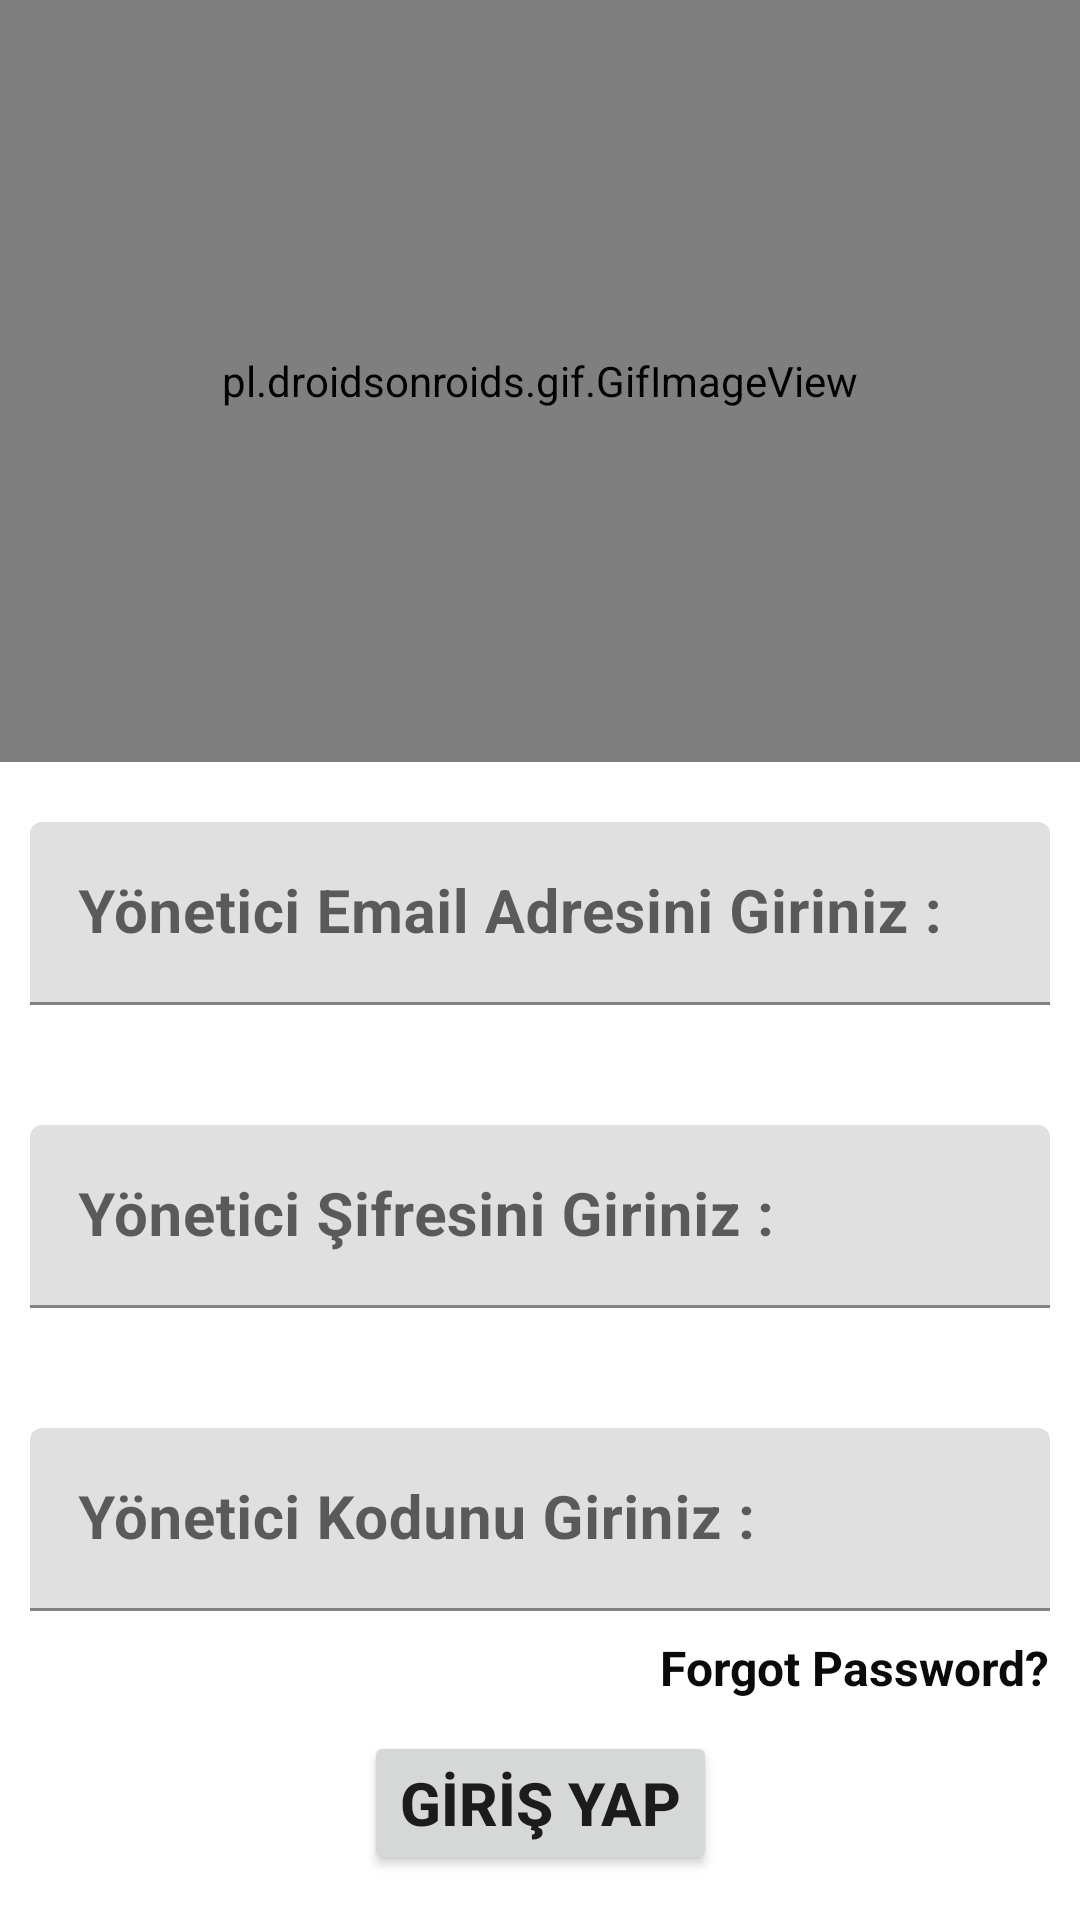

Android layout source for this screen:
<!-- AndroidManifest.xml: application theme Theme.BankProject -->
<!-- res/layout/fragment_yonetici_giris.xml -->
<?xml version="1.0" encoding="utf-8"?>
<androidx.constraintlayout.widget.ConstraintLayout xmlns:android="http://schemas.android.com/apk/res/android"
    xmlns:app="http://schemas.android.com/apk/res-auto"
    xmlns:tools="http://schemas.android.com/tools"
    android:layout_width="match_parent"
    android:layout_height="match_parent"
    tools:context=".YoneticiGirisFragment">

    <TextView
        android:id="@+id/forgotPasswordYonetici"
        android:layout_width="wrap_content"
        android:layout_height="wrap_content"
        android:layout_marginTop="8dp"
        android:layout_marginEnd="10dp"
        android:text="Forgot Password?"
        android:textColor="#0B0A0A"
        android:textSize="16sp"
        android:textStyle="bold"
        app:layout_constraintEnd_toEndOf="parent"
        app:layout_constraintTop_toBottomOf="@+id/textInputLayout13" />

    <pl.droidsonroids.gif.GifImageView
        android:id="@+id/gifImageView2"
        android:layout_width="0dp"
        android:layout_height="0dp"
        android:layout_marginBottom="20dp"
        android:scaleType="centerCrop"
        android:src="@drawable/welcome2"
        app:layout_constraintBottom_toTopOf="@+id/textInputLayout11"
        app:layout_constraintEnd_toEndOf="parent"
        app:layout_constraintHorizontal_bias="0.5"
        app:layout_constraintStart_toStartOf="parent"
        app:layout_constraintTop_toTopOf="parent" />

    <com.google.android.material.textfield.TextInputLayout
        android:id="@+id/textInputLayout11"
        android:layout_width="0dp"
        android:layout_height="wrap_content"
        android:layout_marginStart="10dp"
        android:layout_marginEnd="10dp"
        android:layout_marginBottom="40dp"
        app:layout_constraintBottom_toTopOf="@+id/textInputLayout12"
        app:layout_constraintEnd_toEndOf="parent"
        app:layout_constraintStart_toStartOf="parent">

        <com.google.android.material.textfield.TextInputEditText
            android:id="@+id/yoneticiEmailGiris"
            android:layout_width="match_parent"
            android:layout_height="wrap_content"
            android:hint="Yönetici Email Adresini Giriniz :"
            android:textColor="#0B0B0B"
            android:textSize="20sp"
            android:textStyle="bold" />
    </com.google.android.material.textfield.TextInputLayout>

    <com.google.android.material.textfield.TextInputLayout
        android:id="@+id/textInputLayout12"
        android:layout_width="0dp"
        android:layout_height="wrap_content"
        android:layout_marginStart="10dp"
        android:layout_marginEnd="10dp"
        android:layout_marginBottom="40dp"
        app:layout_constraintBottom_toTopOf="@+id/textInputLayout13"
        app:layout_constraintEnd_toEndOf="parent"
        app:layout_constraintStart_toStartOf="parent">

        <com.google.android.material.textfield.TextInputEditText
            android:id="@+id/yoneticiGirisPassword"
            android:layout_width="match_parent"
            android:layout_height="wrap_content"
            android:hint="Yönetici Şifresini Giriniz :"
            android:textSize="20sp"
            android:textStyle="bold" />
    </com.google.android.material.textfield.TextInputLayout>

    <com.google.android.material.textfield.TextInputLayout
        android:id="@+id/textInputLayout13"
        android:layout_width="0dp"
        android:layout_height="wrap_content"
        android:layout_marginStart="10dp"
        android:layout_marginEnd="10dp"
        android:layout_marginBottom="40dp"
        app:layout_constraintBottom_toTopOf="@+id/buttonYoneticiGiris"
        app:layout_constraintEnd_toEndOf="parent"
        app:layout_constraintStart_toStartOf="parent">

        <com.google.android.material.textfield.TextInputEditText
            android:id="@+id/yoneticiKodText"
            android:layout_width="match_parent"
            android:layout_height="wrap_content"
            android:hint="Yönetici Kodunu Giriniz :"
            android:textSize="20sp"
            android:textStyle="bold" />
    </com.google.android.material.textfield.TextInputLayout>

    <Button
        android:id="@+id/buttonYoneticiGiris"
        android:layout_width="wrap_content"
        android:layout_height="wrap_content"
        android:layout_marginBottom="15dp"
        android:text="GİRİŞ YAP"
        android:textSize="20sp"
        android:textStyle="bold"
        app:layout_constraintBottom_toBottomOf="parent"
        app:layout_constraintEnd_toEndOf="parent"
        app:layout_constraintHorizontal_bias="0.5"
        app:layout_constraintStart_toStartOf="parent" />


</androidx.constraintlayout.widget.ConstraintLayout>
<!-- resources referenced by this layout -->
<resources>
  <!-- drawable welcome2: gif bitmap (drawable, 59425 bytes) -->
  <style name="Theme.BankProject" parent="Theme.MaterialComponents.DayNight.DarkActionBar">
          
          <item name="colorPrimary">@color/purple_500</item>
          <item name="colorPrimaryVariant">@color/purple_700</item>
          <item name="colorOnPrimary">@color/white</item>
          
          <item name="colorSecondary">@color/teal_200</item>
          <item name="colorSecondaryVariant">@color/teal_700</item>
          <item name="colorOnSecondary">@color/black</item>
          <item name="windowNoTitle">true</item>
          <item name="windowActionBar">false</item>
          
          <item name="android:statusBarColor">?attr/colorPrimaryVariant</item>
          
      </style>
  <color name="purple_500">#FF6200EE</color>
  <color name="purple_700">#FF3700B3</color>
  <color name="white">#FFFFFFFF</color>
  <color name="teal_200">#FF03DAC5</color>
  <color name="teal_700">#FF018786</color>
  <color name="black">#FF000000</color>
</resources>
